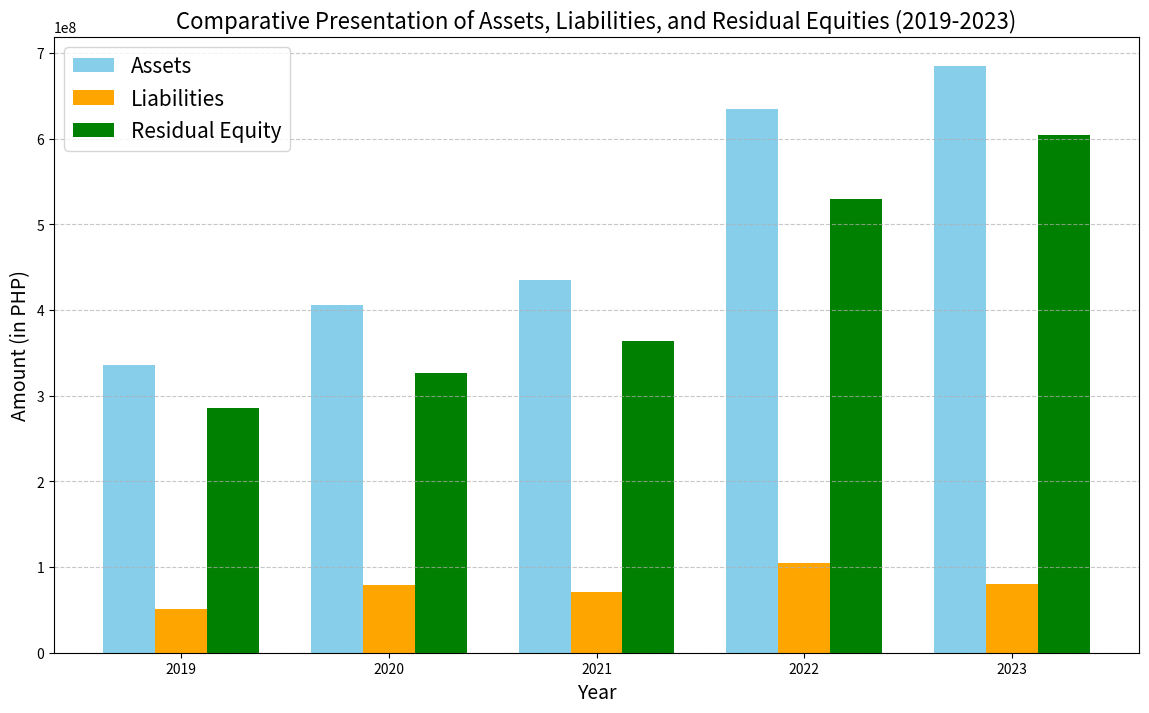

Write the Python code that produced this figure.
import matplotlib.pyplot as plt
import numpy as np

years = ["2019", "2020", "2021", "2022", "2023"]

assets = [335852198.20, 406058206.44, 435016084.76, 635340775.11, 684916201.50]
liabilities = [50697703.60, 79500958.04, 71184511.23, 105082893.67, 80763545.98]
equity = [285154494.60, 326557248.40, 363831573.53, 530257881.44, 604152655.52]

bar_width = 0.25
index = np.arange(len(years))

plt.figure(figsize=(14, 8))
plt.bar(index, assets, bar_width, label='Assets', color='skyblue')
plt.bar(index + bar_width, liabilities, bar_width, label='Liabilities', color='orange')
plt.bar(index + 2*bar_width, equity, bar_width, label='Residual Equity', color='green')

plt.title('Comparative Presentation of Assets, Liabilities, and Residual Equities (2019-2023)', fontsize=16)
plt.xlabel('Year', fontsize=14)
plt.ylabel('Amount (in PHP)', fontsize=14)
plt.xticks(index + bar_width, years)
plt.legend(fontsize="15")
plt.grid(True, axis='y', linestyle='--', alpha=0.7)
plt.show()
